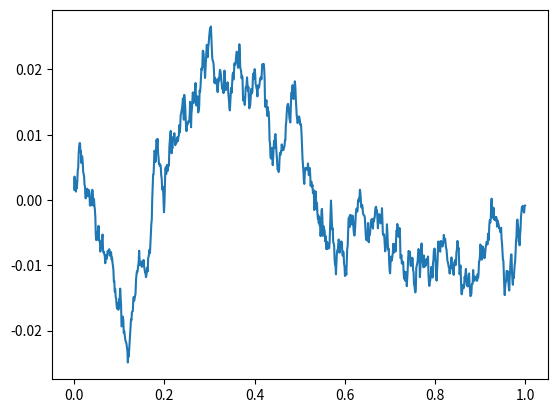

Python code for this plot:
import numpy as np
from matplotlib import pyplot as plt


def one_f_beta(n, beta, rng=np.random.default_rng()):
	kmax = n//2

	f = np.linspace(1, kmax, kmax)/(2*np.pi)
	C = 1/np.abs(f**beta)

	phase = 2*np.pi*rng.random(kmax)
	Cpos = C*np.exp(1j*phase)
	Cneg = np.flip(np.conj(Cpos))

	noise = np.fft.ifft(np.concatenate(([0], Cpos, Cneg)))

	return noise.real[:n]



if __name__ == '__main__':
	n = 1000
	beta = 1

	rng = np.random.default_rng(0)

	noise = one_f_beta(n, beta, rng)

	timeline = np.linspace(0, 1, n)
	plt.plot(timeline, noise)
	plt.show()